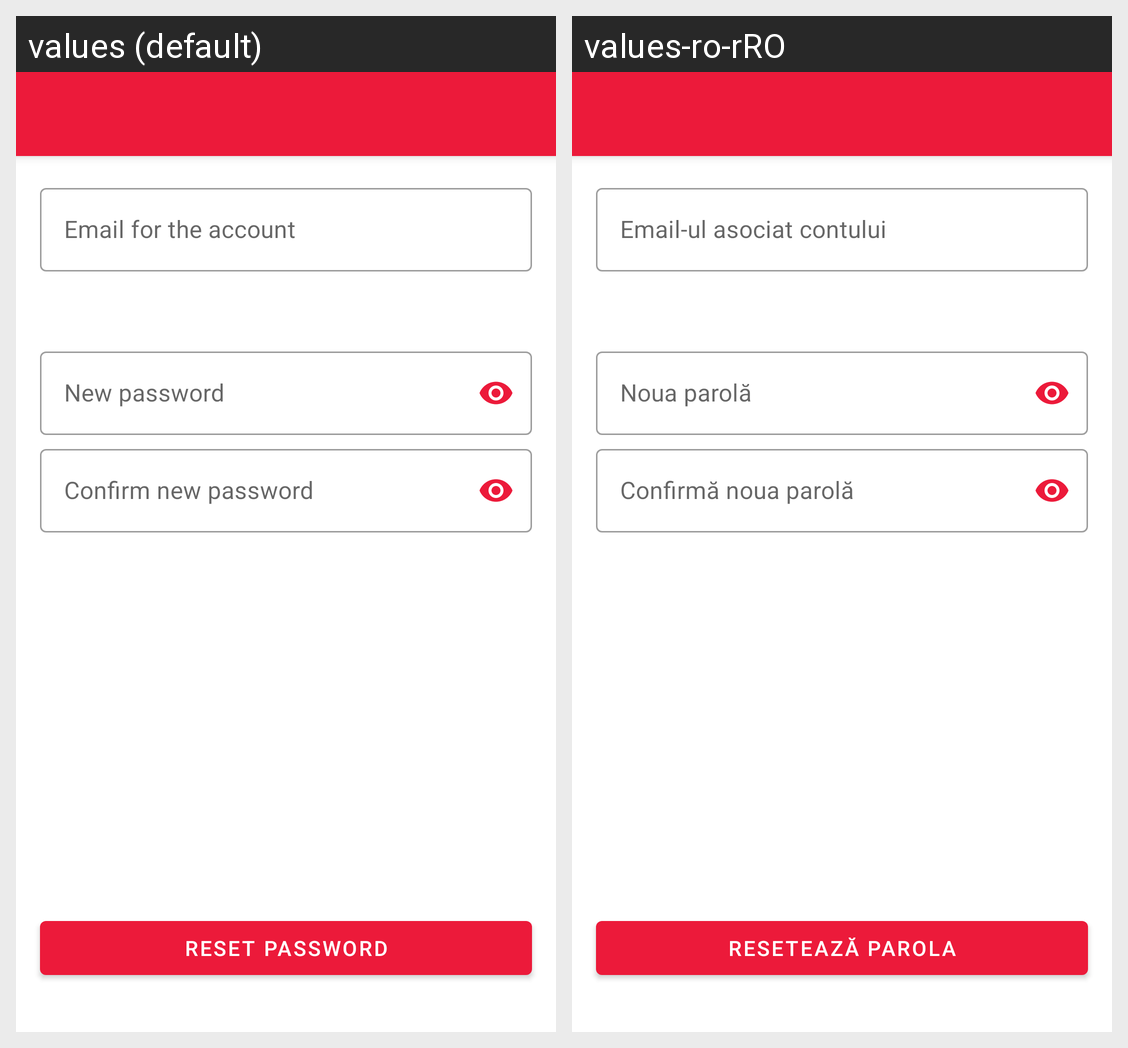

The same Android screen rendered under two of its app's locales, left to right. List the strings drawn on it with the default value and each locale's translation.
Android screen res/layout/fragment_reset_password.xml rendered under 2 locales, left to right: values (default), values-ro-rRO. Device: Nexus 5 (rendered at 1080×1920; each locale shown at half size, 540×960, under a caption strip naming it); theme AppTheme.
Strings drawn on this screen, with the default value and each locale's value (text and hints the layout hard-codes, and strings that could not be matched under every locale, appear in the picture but are not listed):

reset_password_email
  values: Email for the account
  values-ro-rRO: Email-ul asociat contului

reset_password_new_password
  values: New password
  values-ro-rRO: Noua parolă

reset_password_confirm_password
  values: Confirm new password
  values-ro-rRO: Confirmă noua parolă

reset_password_btn
  values: Reset password
  values-ro-rRO: Resetează parola
